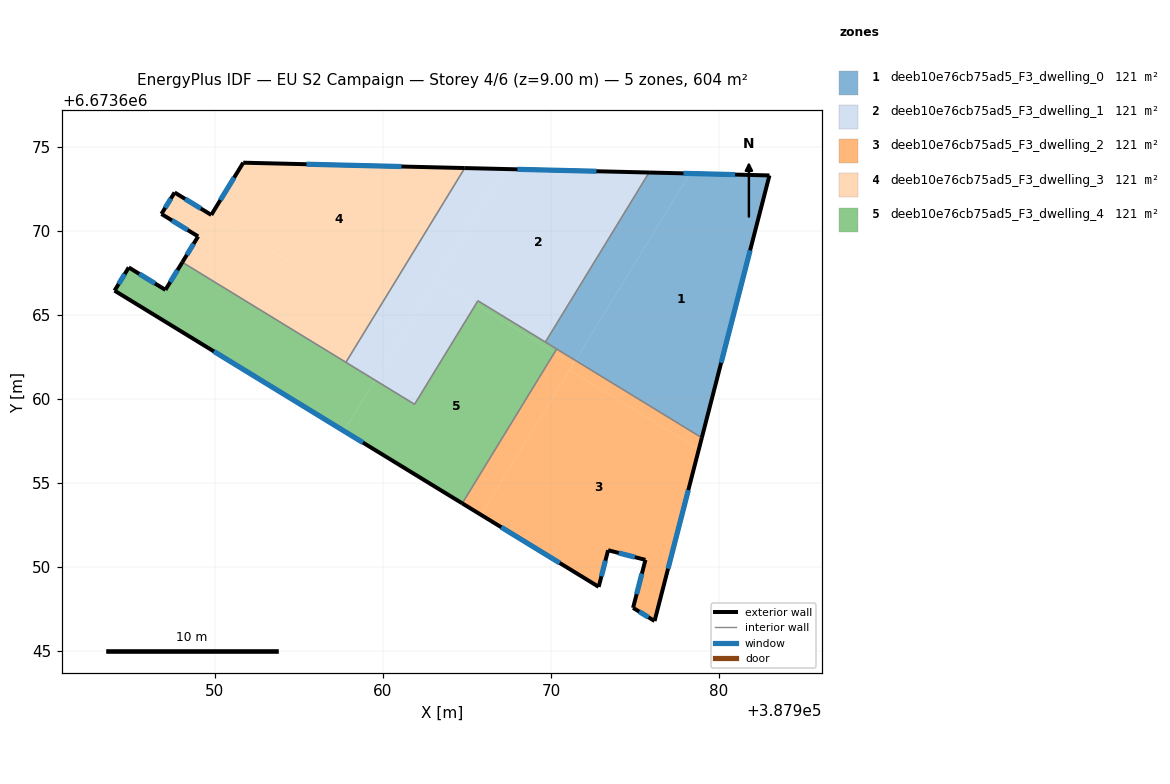
=== STOREY PLAN SPEC (per zone: floor XY polygon, exterior-wall plan segments, windows/doors) ===
zone 1: deeb10e76cb75ad5_F3_dwelling_0  (120.8 m²)
  floor: (387983.00, 6673673.30) (387978.97, 6673657.69) (387971.46, 6673662.29) (387978.26, 6673673.41)
  floor: (387978.26, 6673673.41) (387971.46, 6673662.29) (387969.66, 6673663.38) (387975.84, 6673673.47)
  exterior wall: (387983.00, 6673673.30) – (387975.84, 6673673.47)  [7.2 m]
    window: (387980.95, 6673673.35) – (387977.88, 6673673.42)  [3.9 m²]
  exterior wall: (387978.97, 6673657.69) – (387983.00, 6673673.30)  [16.1 m]
    window: (387980.12, 6673662.15) – (387981.85, 6673668.84)  [8.9 m²]
  interior walls: 3
zone 2: deeb10e76cb75ad5_F3_dwelling_1  (120.8 m²)
  floor: (387975.84, 6673673.47) (387969.66, 6673663.38) (387965.65, 6673665.84) (387965.52, 6673665.63) (387963.17, 6673667.07) (387967.21, 6673673.68)
  floor: (387967.21, 6673673.68) (387961.27, 6673663.97) (387959.54, 6673665.03) (387964.87, 6673673.74)
  floor: (387965.52, 6673665.63) (387961.88, 6673659.68) (387959.53, 6673661.12) (387963.17, 6673667.07)
  floor: (387961.27, 6673663.97) (387959.53, 6673661.12) (387957.79, 6673662.18) (387959.54, 6673665.03)
  exterior wall: (387975.84, 6673673.47) – (387964.87, 6673673.74)  [11.0 m]
    window: (387972.70, 6673673.55) – (387968.00, 6673673.66)  [6.0 m²]
  interior walls: 5
zone 3: deeb10e76cb75ad5_F3_dwelling_2  (120.8 m²)
  floor: (387978.80, 6673657.00) (387976.16, 6673646.78) (387974.88, 6673647.56) (387975.62, 6673650.42) (387973.40, 6673650.99) (387972.84, 6673648.82) (387965.84, 6673653.10) (387971.10, 6673661.71)
  floor: (387978.97, 6673657.69) (387978.80, 6673657.00) (387971.10, 6673661.71) (387971.46, 6673662.29)
  floor: (387971.33, 6673662.08) (387965.84, 6673653.10) (387964.72, 6673653.78) (387970.21, 6673662.76)
  floor: (387971.46, 6673662.29) (387971.33, 6673662.08) (387970.21, 6673662.76) (387970.34, 6673662.97)
  exterior wall: (387964.72, 6673653.78) – (387972.84, 6673648.82)  [9.5 m]
    window: (387967.04, 6673652.36) – (387970.52, 6673650.24)  [5.2 m²]
  exterior wall: (387976.16, 6673646.78) – (387978.97, 6673657.69)  [11.3 m]
    window: (387976.97, 6673649.90) – (387978.17, 6673654.57)  [6.2 m²]
  exterior wall: (387974.88, 6673647.56) – (387976.16, 6673646.78)  [1.5 m]
    window: (387975.25, 6673647.34) – (387975.80, 6673647.00)  [0.8 m²]
  exterior wall: (387975.62, 6673650.42) – (387974.88, 6673647.56)  [2.9 m]
    window: (387975.41, 6673649.60) – (387975.09, 6673648.38)  [1.6 m²]
  exterior wall: (387973.40, 6673650.99) – (387975.62, 6673650.42)  [2.3 m]
    window: (387974.03, 6673650.83) – (387974.98, 6673650.58)  [1.3 m²]
  exterior wall: (387972.84, 6673648.82) – (387973.40, 6673650.99)  [2.2 m]
    window: (387973.00, 6673649.44) – (387973.24, 6673650.37)  [1.2 m²]
  interior walls: 2
zone 4: deeb10e76cb75ad5_F3_dwelling_3  (120.8 m²)
  floor: (387964.87, 6673673.74) (387959.54, 6673665.03) (387949.80, 6673670.99) (387951.68, 6673674.06)
  floor: (387959.54, 6673665.03) (387957.79, 6673662.18) (387948.06, 6673668.13) (387949.00, 6673669.67) (387946.81, 6673671.01) (387947.60, 6673672.29) (387949.78, 6673670.95) (387949.80, 6673670.99)
  exterior wall: (387964.87, 6673673.74) – (387951.68, 6673674.06)  [13.2 m]
    window: (387961.10, 6673673.83) – (387955.45, 6673673.97)  [7.3 m²]
  exterior wall: (387949.00, 6673669.67) – (387948.06, 6673668.13)  [1.8 m]
    window: (387948.73, 6673669.23) – (387948.33, 6673668.57)  [1.0 m²]
  exterior wall: (387946.81, 6673671.01) – (387949.00, 6673669.67)  [2.6 m]
    window: (387947.44, 6673670.62) – (387948.37, 6673670.05)  [1.4 m²]
  exterior wall: (387947.60, 6673672.29) – (387946.81, 6673671.01)  [1.5 m]
    window: (387947.37, 6673671.92) – (387947.04, 6673671.37)  [0.8 m²]
  exterior wall: (387949.78, 6673670.95) – (387947.60, 6673672.29)  [2.6 m]
    window: (387949.16, 6673671.33) – (387948.22, 6673671.90)  [1.4 m²]
  exterior wall: (387951.68, 6673674.06) – (387949.78, 6673670.95)  [3.6 m]
    window: (387951.14, 6673673.17) – (387950.32, 6673671.84)  [2.0 m²]
  interior walls: 2
zone 5: deeb10e76cb75ad5_F3_dwelling_4  (120.8 m²)
  floor: (387959.53, 6673661.12) (387957.67, 6673658.09) (387944.02, 6673666.44) (387944.87, 6673667.82) (387947.05, 6673666.49) (387948.06, 6673668.13)
  floor: (387970.21, 6673662.76) (387964.72, 6673653.78) (387957.67, 6673658.09) (387959.53, 6673661.12) (387961.88, 6673659.68) (387965.52, 6673665.63)
  floor: (387970.34, 6673662.97) (387970.21, 6673662.76) (387965.52, 6673665.63) (387965.65, 6673665.84)
  exterior wall: (387947.05, 6673666.49) – (387944.87, 6673667.82)  [2.6 m]
    window: (387946.43, 6673666.87) – (387945.49, 6673667.44)  [1.4 m²]
  exterior wall: (387948.06, 6673668.13) – (387947.05, 6673666.49)  [1.9 m]
    window: (387947.77, 6673667.66) – (387947.34, 6673666.96)  [1.1 m²]
  exterior wall: (387944.02, 6673666.44) – (387964.72, 6673653.78)  [24.3 m]
    window: (387949.94, 6673662.83) – (387958.80, 6673657.40)  [13.4 m²]
  exterior wall: (387944.87, 6673667.82) – (387944.02, 6673666.44)  [1.6 m]
    window: (387944.63, 6673667.43) – (387944.27, 6673666.84)  [0.9 m²]
  interior walls: 6

=== DERIVED (storey summary) ===
Building: EU S2 Campaign
Storey: 4 of 6  (floor level z = 9.00 m)
Storey gross floor area: 604.1 m²
Zones on this storey: 5
  - deeb10e76cb75ad5_F3_dwelling_0: floor 120.8 m²; exterior wall 23.3 m (69.9 m²); 2 window(s) 12.8 m²; WWR 18.4%
  - deeb10e76cb75ad5_F3_dwelling_1: floor 120.8 m²; exterior wall 11.0 m (32.9 m²); 1 window(s) 6.0 m²; WWR 18.4%
  - deeb10e76cb75ad5_F3_dwelling_2: floor 120.8 m²; exterior wall 29.8 m (89.3 m²); 6 window(s) 16.4 m²; WWR 18.4%
  - deeb10e76cb75ad5_F3_dwelling_3: floor 120.8 m²; exterior wall 25.3 m (75.8 m²); 6 window(s) 13.9 m²; WWR 18.4%
  - deeb10e76cb75ad5_F3_dwelling_4: floor 120.8 m²; exterior wall 30.4 m (91.1 m²); 4 window(s) 16.7 m²; WWR 18.4%
Zone adjacency (shared interzone walls):
  - deeb10e76cb75ad5_F3_dwelling_0 ↔ deeb10e76cb75ad5_F3_dwelling_1
  - deeb10e76cb75ad5_F3_dwelling_0 ↔ deeb10e76cb75ad5_F3_dwelling_2
  - deeb10e76cb75ad5_F3_dwelling_0 ↔ deeb10e76cb75ad5_F3_dwelling_4
  - deeb10e76cb75ad5_F3_dwelling_1 ↔ deeb10e76cb75ad5_F3_dwelling_3
  - deeb10e76cb75ad5_F3_dwelling_1 ↔ deeb10e76cb75ad5_F3_dwelling_4
  - deeb10e76cb75ad5_F3_dwelling_2 ↔ deeb10e76cb75ad5_F3_dwelling_4
  - deeb10e76cb75ad5_F3_dwelling_3 ↔ deeb10e76cb75ad5_F3_dwelling_4